Image classification data set "texas_tortoise_composite" (csekharan/tortoise-predictor on GitHub). Class labels (3): blank, other animal, tortoise.

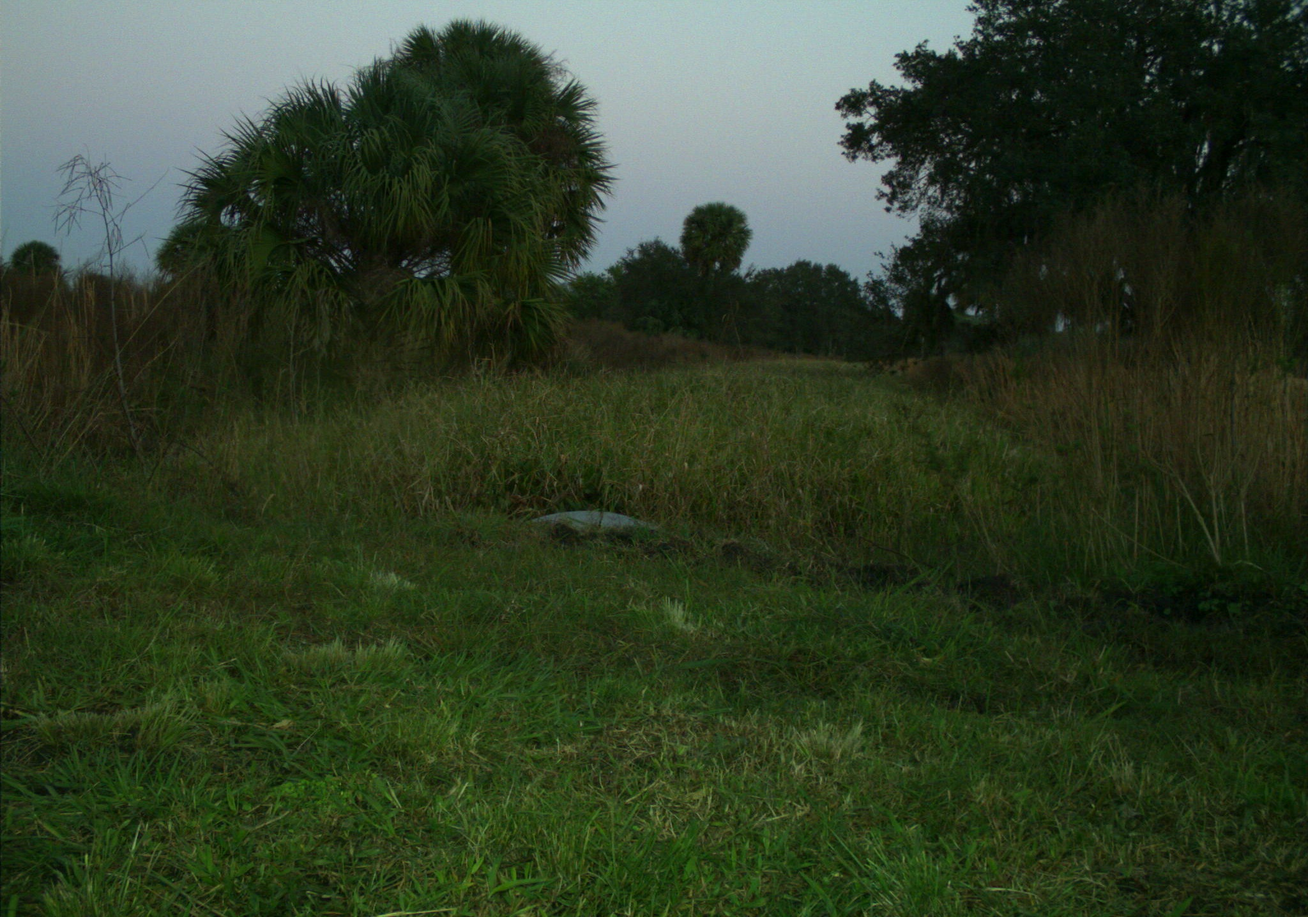
Label: blank

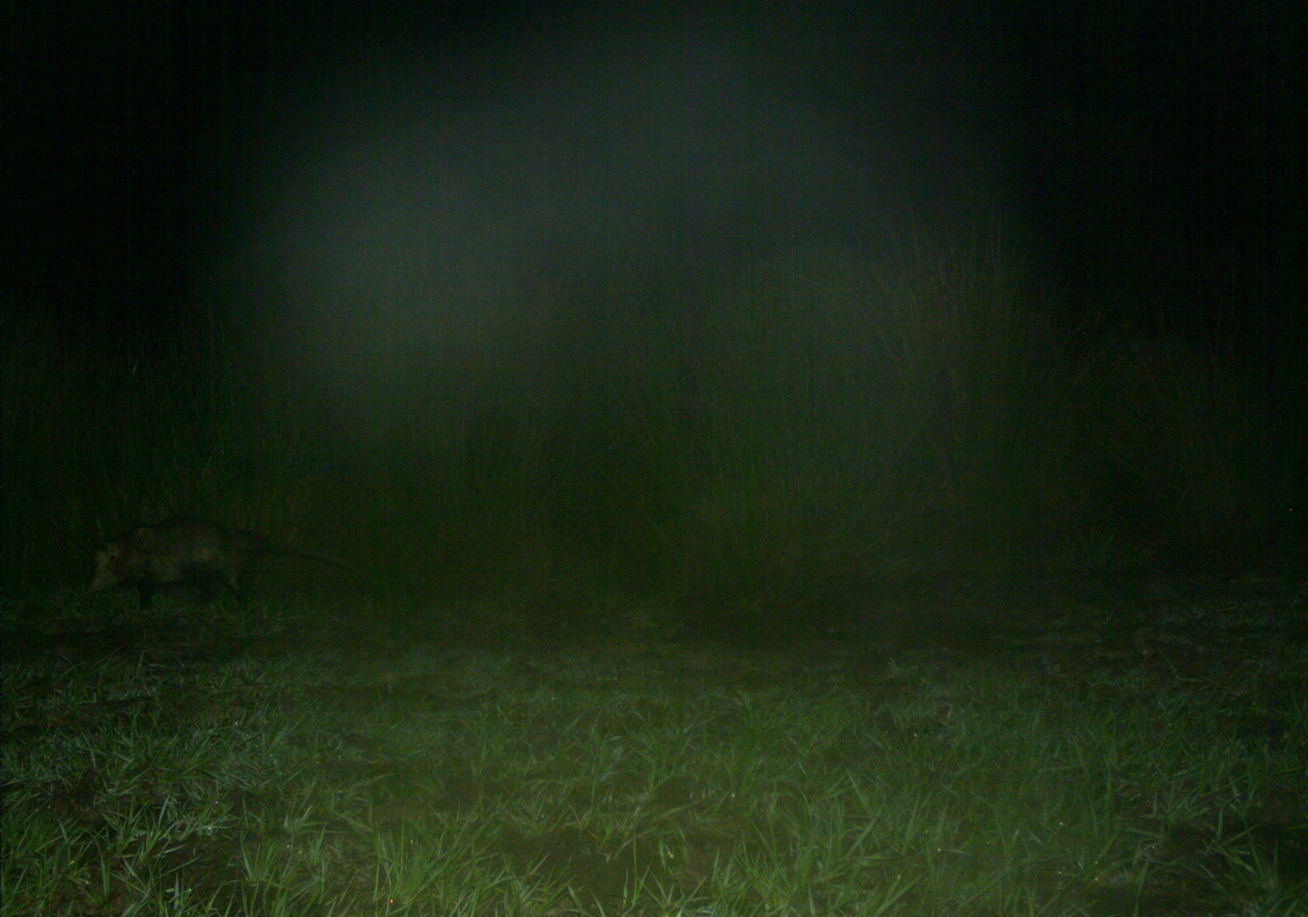
Label: other animal

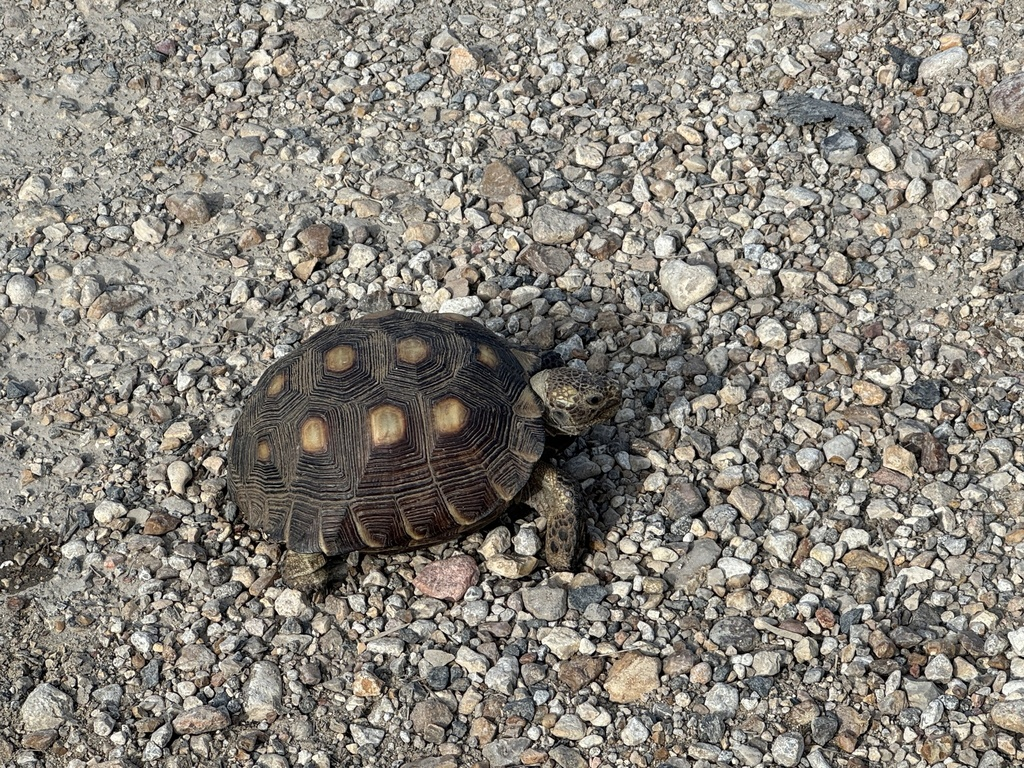
Label: tortoise

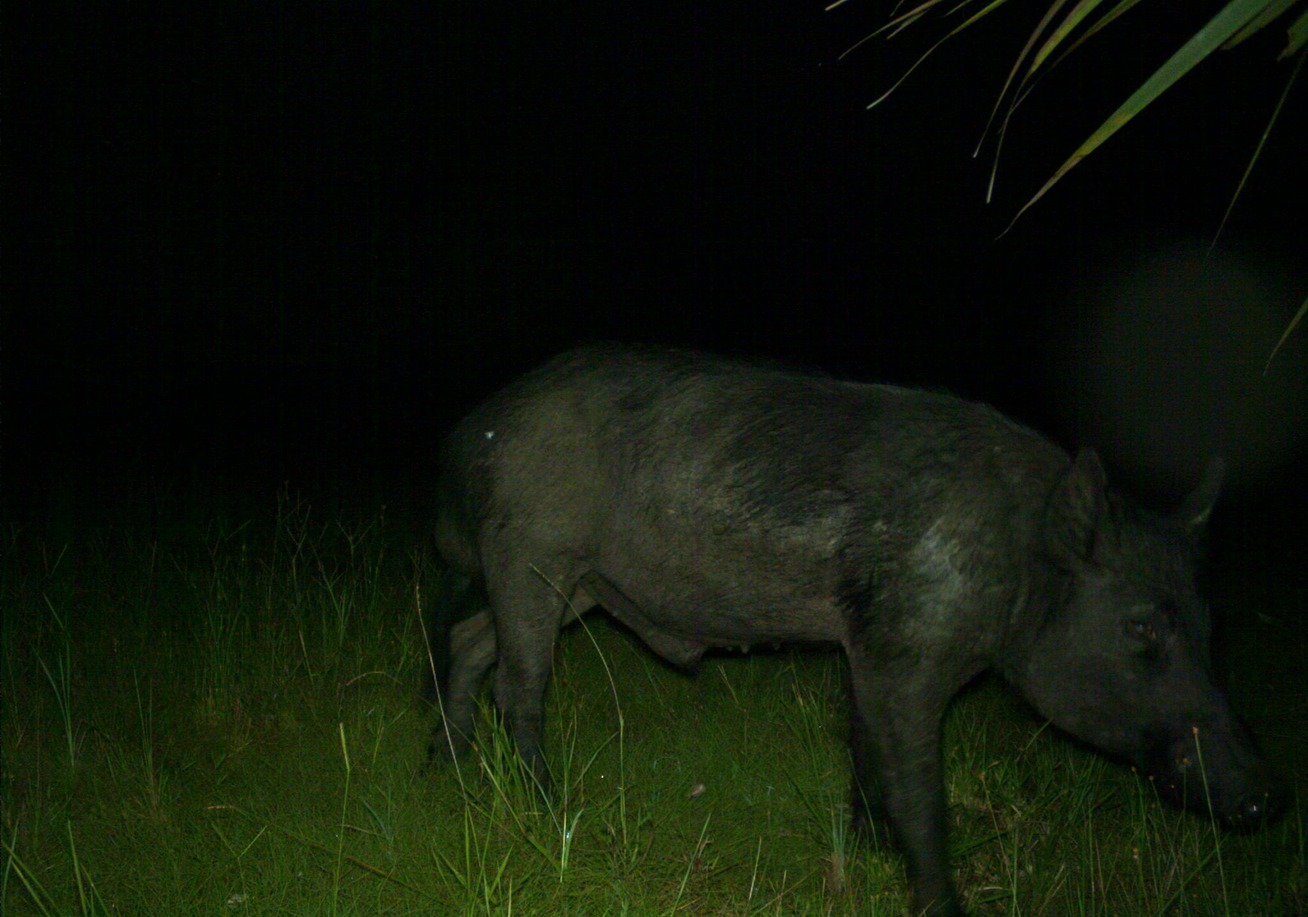
Label: other animal

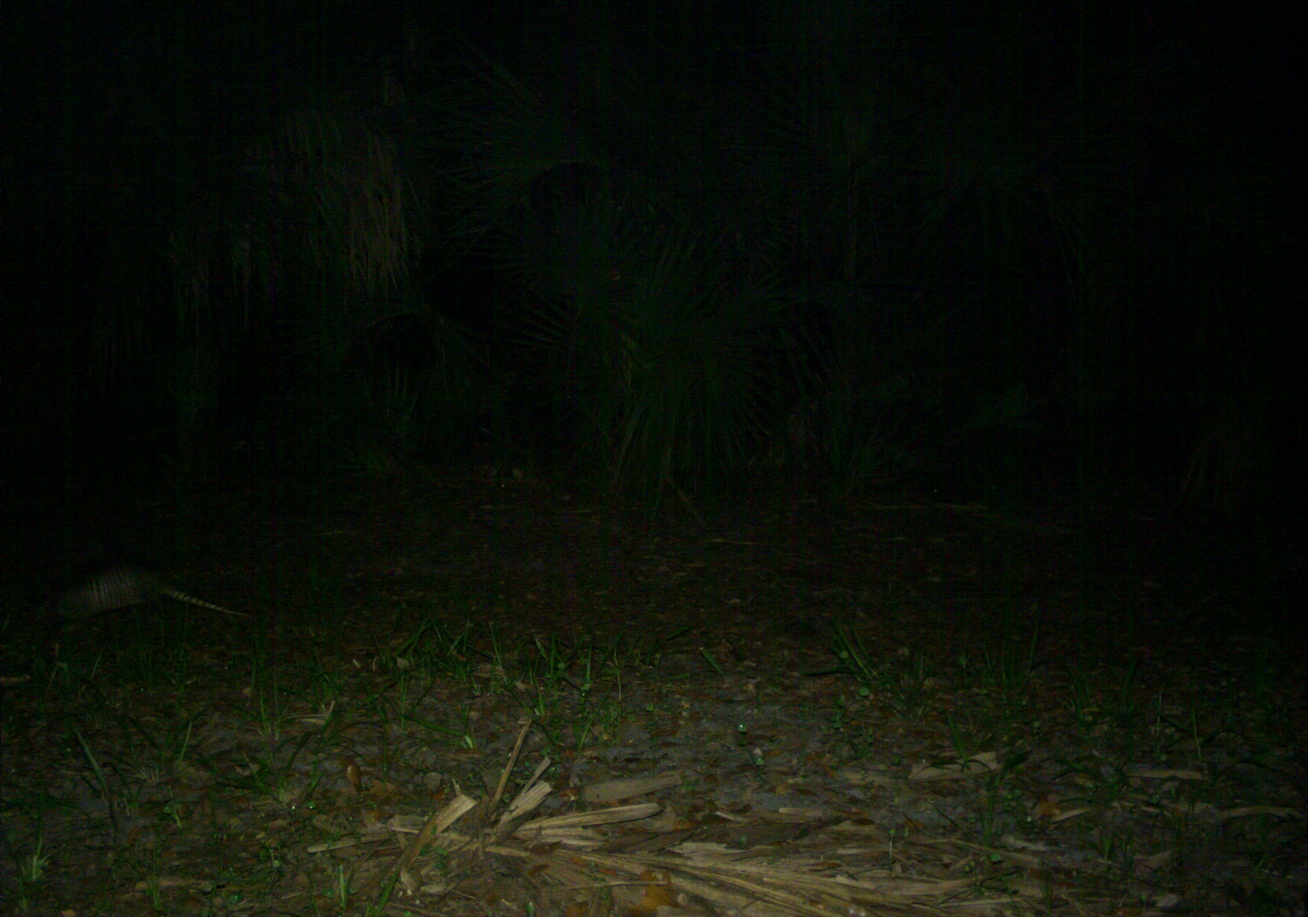
Label: other animal

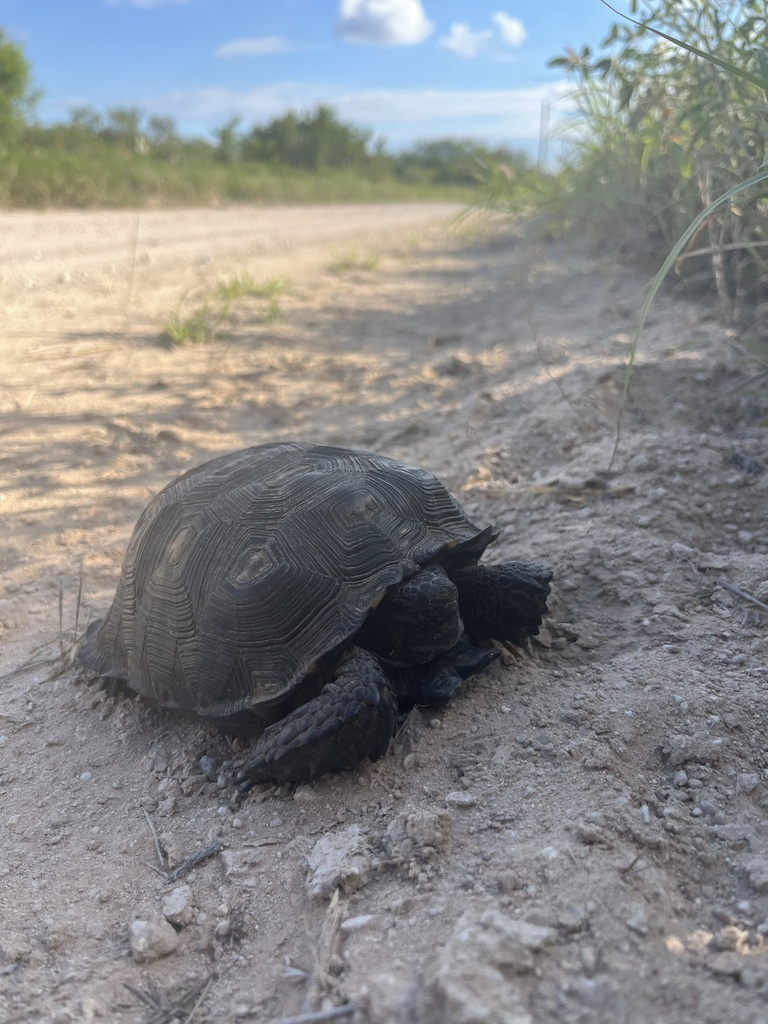
Label: tortoise
